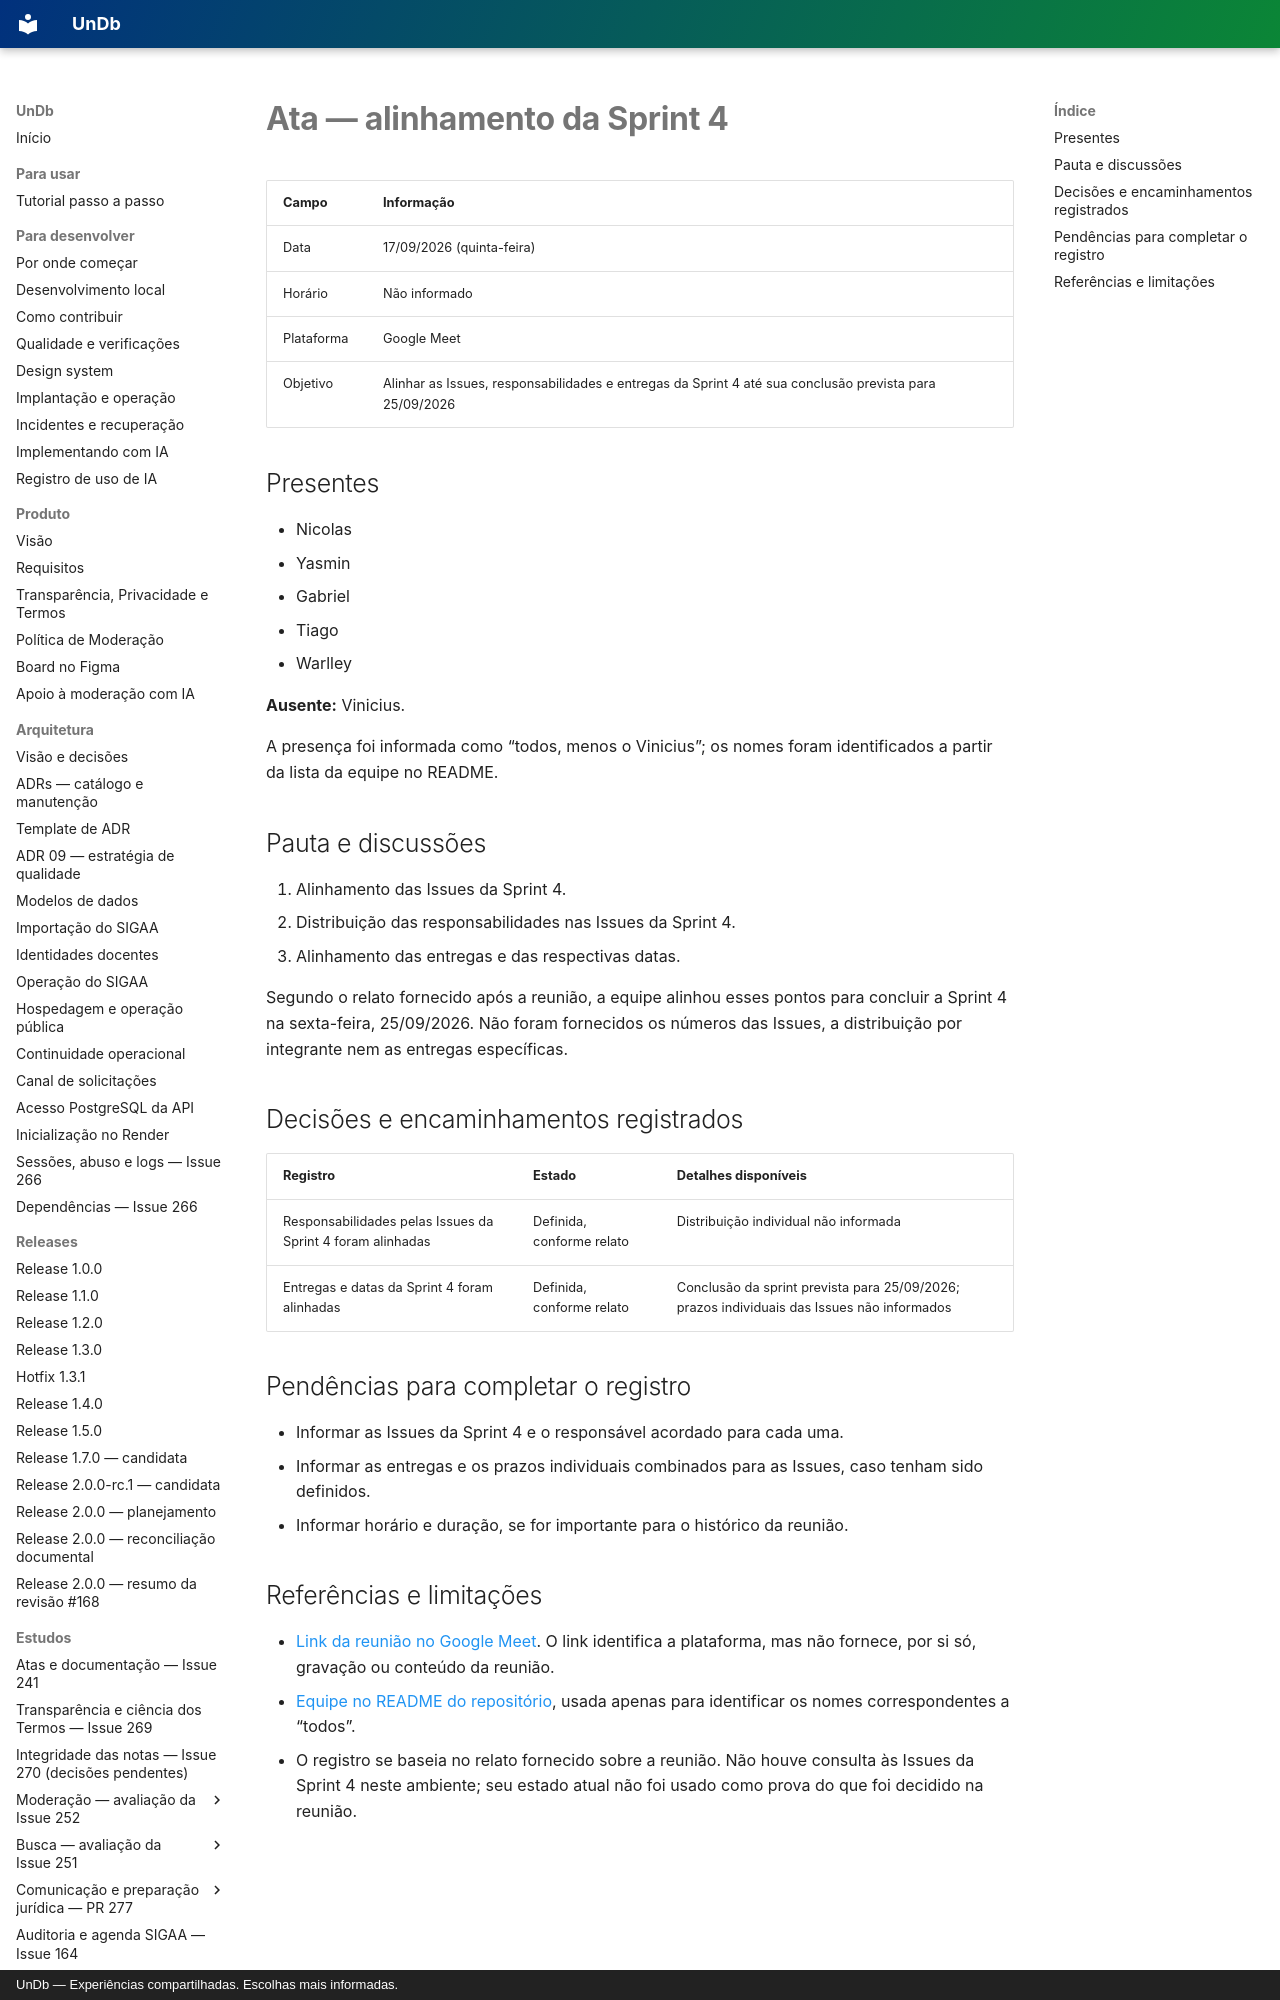

repository: unb-mds/2026-02-UnDb · page: atas/2026-09-17/index.html · generator: mkdocs · copyright: UnDb — Experiências compartilhadas. Escolhas mais informadas.

# Ata — alinhamento da Sprint 4

| Campo | Informação |
| --- | --- |
| Data | 17/09/2026 (quinta-feira) |
| Horário | Não informado |
| Plataforma | Google Meet |
| Objetivo | Alinhar as Issues, responsabilidades e entregas da Sprint 4 até sua conclusão prevista para 25/09/2026 |

## Presentes

- Nicolas
- Yasmin
- Gabriel
- Tiago
- Warlley

**Ausente:** Vinicius.

A presença foi informada como “todos, menos o Vinicius”; os nomes foram identificados a partir da lista da equipe no README.

## Pauta e discussões

1. Alinhamento das Issues da Sprint 4.
2. Distribuição das responsabilidades nas Issues da Sprint 4.
3. Alinhamento das entregas e das respectivas datas.

Segundo o relato fornecido após a reunião, a equipe alinhou esses pontos para concluir a Sprint 4 na sexta-feira, 25/09/2026. Não foram fornecidos os números das Issues, a distribuição por integrante nem as entregas específicas.
